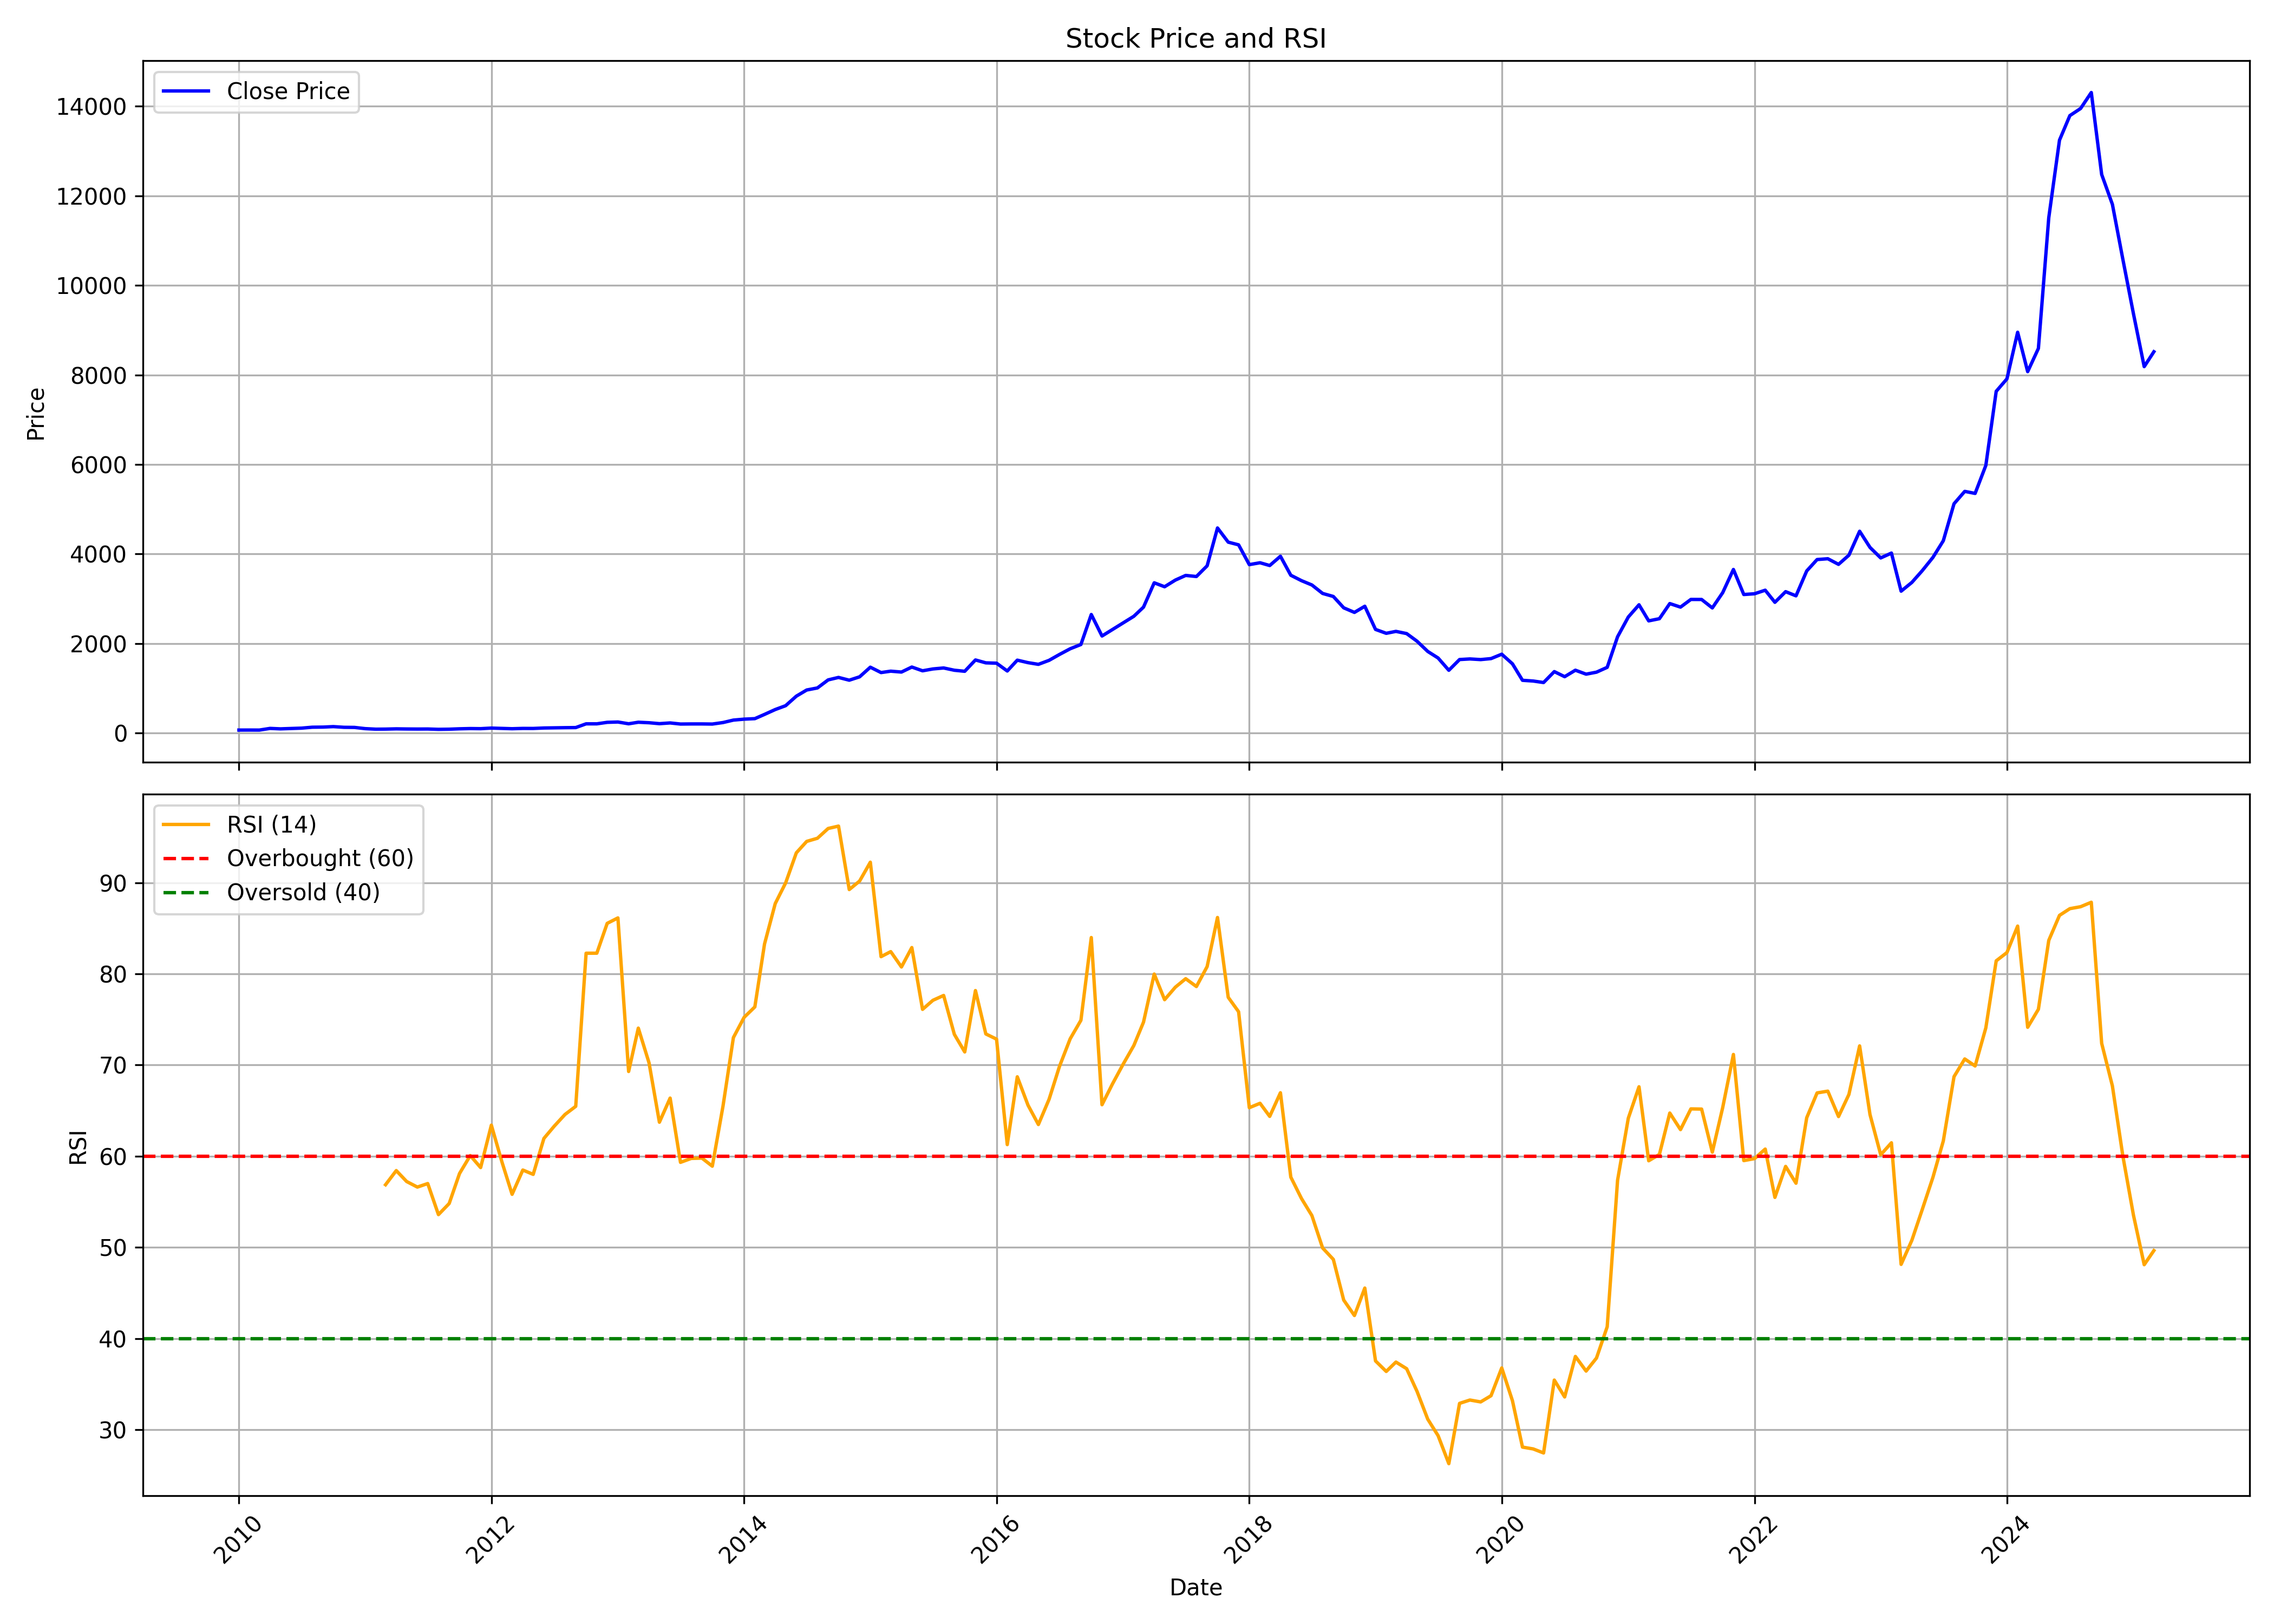

The table this chart was drawn from, first rows:
, date, symbol, open, high, low, close, volume, rsi
0, 2010-01-01, TVSHLTD, 66.12, 87.21, 65.91, 69.08, 496622, 
1, 2010-02-01, TVSHLTD, 68.52, 81.83, 66.25, 69.71, 356938, 
2, 2010-03-01, TVSHLTD, 69.71, 76.8, 65.63, 68.88, 401209, 
3, 2010-04-01, TVSHLTD, 67.84, 113.5, 67.84, 106.3, 1052068, 
4, 2010-05-01, TVSHLTD, 104.9, 104.9, 92.32, 96.15, 296472, 
5, 2010-06-01, TVSHLTD, 94.46, 104.3, 90.78, 104.2, 92550, 
6, 2010-07-01, TVSHLTD, 105.4, 118.8, 98.45, 112.2, 249485, 
7, 2010-08-01, TVSHLTD, 115.3, 147.2, 108.6, 132.8, 541733, 
8, 2010-09-01, TVSHLTD, 134.6, 159.3, 133.4, 135.5, 269365, 
9, 2010-10-01, TVSHLTD, 137.6, 153.8, 125.7, 146.1, 1160424, 
10, 2010-11-01, TVSHLTD, 140.9, 151.3, 117.8, 130.8, 387448, 
11, 2010-12-01, TVSHLTD, 129.7, 143.3, 114.4, 128.4, 153892, 
12, 2011-01-01, TVSHLTD, 130.9, 135.7, 99.43, 101.1, 80089, 
13, 2011-02-01, TVSHLTD, 111.2, 111.2, 86.46, 88.93, 24237, 
14, 2011-03-01, TVSHLTD, 95.51, 97.61, 84.12, 90.79, 125774, 56.87
15, 2011-04-01, TVSHLTD, 90.6, 103.8, 90.6, 96.26, 196172, 58.42
16, 2011-05-01, TVSHLTD, 95.16, 103.1, 89.78, 93.3, 64558, 57.23
17, 2011-06-01, TVSHLTD, 97.52, 98.78, 88.08, 91.86, 57616, 56.61
18, 2011-07-01, TVSHLTD, 94.34, 103.7, 90.1, 92.99, 54786, 57
19, 2011-08-01, TVSHLTD, 94.28, 104.8, 81.79, 85.5, 259839, 53.59
20, 2011-09-01, TVSHLTD, 87.89, 93.77, 79.87, 88.63, 226558, 54.81
21, 2011-10-01, TVSHLTD, 89.24, 98.17, 86.2, 97.36, 229940, 58.11
22, 2011-11-01, TVSHLTD, 100.2, 112.5, 93.9, 102.8, 164490, 60.07
23, 2011-12-01, TVSHLTD, 102.8, 111.1, 89.57, 100.4, 72384, 58.75
24, 2012-01-01, TVSHLTD, 100.9, 130, 94.64, 113.5, 111121, 63.41
25, 2012-02-01, TVSHLTD, 113.2, 122.2, 104.9, 106.1, 302744, 59.32
26, 2012-03-01, TVSHLTD, 107.6, 113.2, 98.33, 99.36, 77807, 55.82
27, 2012-04-01, TVSHLTD, 98.94, 113.7, 98.3, 106.1, 239613, 58.49
28, 2012-05-01, TVSHLTD, 109.8, 111.7, 101.7, 105.3, 123807, 58.01
29, 2012-06-01, TVSHLTD, 107.7, 122.3, 101.9, 115.4, 85887, 61.95
30, 2012-07-01, TVSHLTD, 115.2, 129.6, 112, 119, 101370, 63.3
31, 2012-08-01, TVSHLTD, 117.9, 125.2, 113.5, 122.5, 118535, 64.58
32, 2012-09-01, TVSHLTD, 120.9, 127.1, 117.9, 124.9, 74673, 65.47
33, 2012-10-01, TVSHLTD, 124.9, 208.8, 124.9, 208.3, 1547, 82.27
34, 2012-11-01, TVSHLTD, 218.2, 242.5, 199.4, 208.4, 46698, 82.27
35, 2012-12-01, TVSHLTD, 206.1, 245.8, 202.9, 241.8, 65645, 85.54
36, 2013-01-01, TVSHLTD, 237.8, 274.8, 229.8, 249.1, 47020, 86.14
37, 2013-02-01, TVSHLTD, 242.5, 255.2, 206.1, 209.5, 32019, 69.3
38, 2013-03-01, TVSHLTD, 223.7, 244, 208.5, 244, 47487, 74.05
39, 2013-04-01, TVSHLTD, 231.4, 250.2, 220.4, 232.8, 24826, 70.24
40, 2013-05-01, TVSHLTD, 232.8, 246.5, 209.8, 212, 24174, 63.73
41, 2013-06-01, TVSHLTD, 229.7, 236.8, 192.9, 228.4, 221704, 66.38
42, 2013-07-01, TVSHLTD, 229.8, 229.8, 192.8, 203.7, 27544, 59.33
43, 2013-08-01, TVSHLTD, 203.7, 221.1, 189.3, 206, 41280, 59.76
44, 2013-09-01, TVSHLTD, 201.2, 222.6, 193.7, 206.2, 141675, 59.79
45, 2013-10-01, TVSHLTD, 209.2, 213.8, 195.6, 203.3, 249953, 58.91
46, 2013-11-01, TVSHLTD, 217, 241.3, 210.4, 237.3, 64916, 65.52
47, 2013-12-01, TVSHLTD, 234.7, 307, 222.3, 291.9, 147094, 73.02
48, 2014-01-01, TVSHLTD, 293.4, 319, 265.7, 312.8, 165620, 75.23
49, 2014-02-01, TVSHLTD, 311.5, 332.1, 301.1, 324.2, 62240, 76.38
50, 2014-03-01, TVSHLTD, 305.3, 431.2, 301.5, 418.9, 95794, 83.28
51, 2014-04-01, TVSHLTD, 419.5, 570.5, 380.4, 527.6, 281100, 87.72
52, 2014-05-01, TVSHLTD, 527.6, 637.2, 517, 613.4, 186681, 89.98
53, 2014-06-01, TVSHLTD, 611.2, 899.3, 595.2, 826.2, 158037, 93.28
54, 2014-07-01, TVSHLTD, 838.6, 1133, 792.7, 963.8, 88968, 94.54
55, 2014-08-01, TVSHLTD, 926, 1037, 883, 1010, 42406, 94.88
56, 2014-09-01, TVSHLTD, 1037, 1277, 1008, 1189, 56773, 95.95
57, 2014-10-01, TVSHLTD, 1199, 1259, 1093, 1245, 33323, 96.21
58, 2014-11-01, TVSHLTD, 1224, 1251, 1114, 1183, 28573, 89.25
59, 2014-12-01, TVSHLTD, 1200, 1274, 972.9, 1258, 56366, 90.19
... 123 more rows
